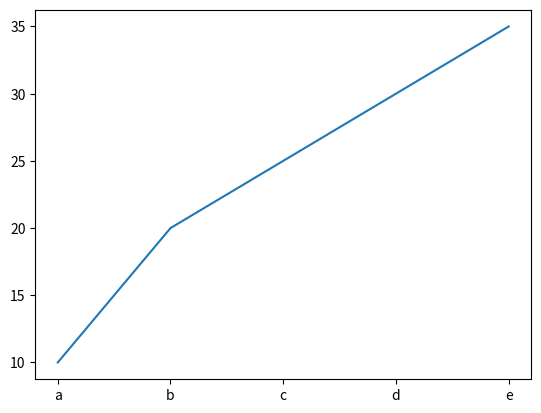

Generate this figure with matplotlib:
import matplotlib.pyplot as plt

# Exemple de données
x = [1, 2, 3, 4, 5]
y = [10, 20, 25, 30, 35]

# Tracer le graphique
plt.plot(x, y)

# Définir les nouvelles valeurs de l'axe des x et des étiquettes
nouvelles_valeurs_x = [1, 2, 3, 4, 5]
nouvelles_etiquettes_x = ['a', 'b', 'c', 'd', 'e']

# Changer les valeurs et les étiquettes de l'axe des x
plt.gca().set_xticks(nouvelles_valeurs_x)
plt.gca().set_xticklabels(nouvelles_etiquettes_x)

# Afficher le graphique
plt.show()